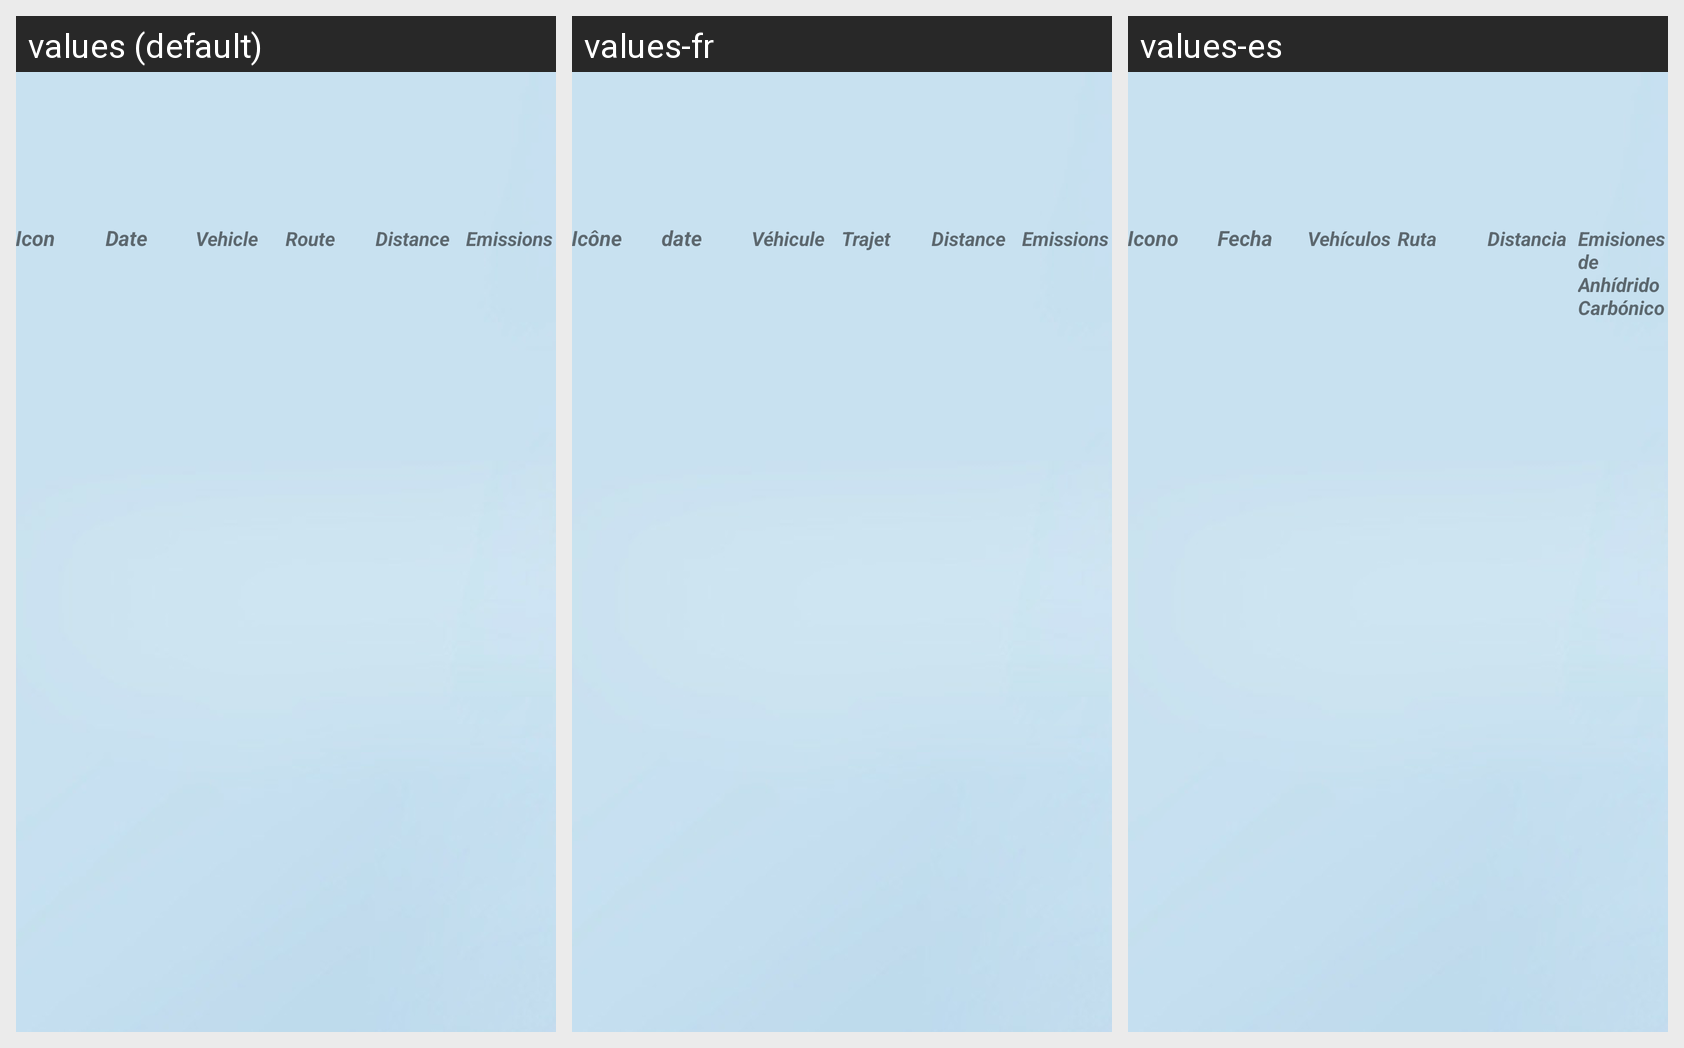

The same Android screen rendered under several of its app's locales, left to right. List the strings drawn on it with the default value and each locale's translation.
Android screen res/layout/activity_journey.xml rendered under 3 locales, left to right: values (default), values-fr, values-es. Device: Nexus 5 (rendered at 1080×1920; each locale shown at half size, 540×960, under a caption strip naming it); theme AppTheme.
Strings drawn on this screen, with the default value and each locale's value (text and hints the layout hard-codes, and strings that could not be matched under every locale, appear in the picture but are not listed):

icon
  values: Icon
  values-fr: Icône
  values-es: Icono

date_txt
  values: Date
  values-fr: date
  values-es: Fecha

vehicle
  values: Vehicle
  values-fr: Véhicule
  values-es: Vehículos

route
  values: Route
  values-fr: Trajet
  values-es: Ruta

distance
  values: Distance
  values-fr: Distance
  values-es: Distancia

emission
  values: Emissions
  values-fr: Emissions
  values-es: Emisiones de Anhídrido Carbónico
